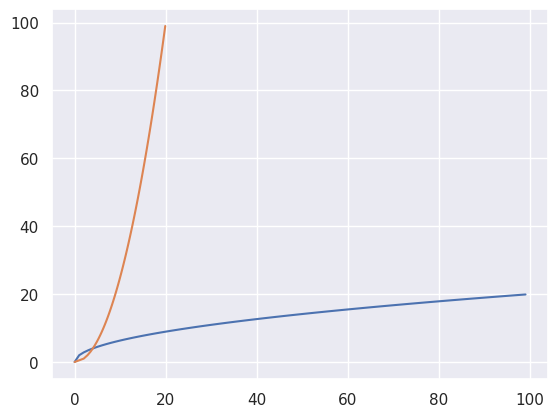

This chart was generated by the following Python code:
import matplotlib.pyplot as plt
import seaborn as sns

sns.set_theme()

class LivePlot:
    def __init__(self, pause=0.02) -> None:
        self.x = []
        self.y = []
        self.pause = pause
        
        self.LIVE = False
        
        self.fig = plt.figure()
        self.fig.canvas.mpl_connect('close_event', self.__on_close)
        
        self.TERMINATED = False

    def __on_close(self, event):
        # user terminate the program
        self.TERMINATED = True
        plt.close()

    def update_plot(self, x, y):
        # update plot data
        self.__update_plot_data(x, y)

        # if terminated keep it terminated
        if self.TERMINATED:
            return
        
        # generate plot
        if not self.LIVE:
            self.LIVE = True
            plt.plot(self.x, self.y)
            plt.le
            plt.ion()
            return

        # clear current figure
        plt.clf()
        # Update the plot.
        
        plt.plot(self.x, self.y)

        plt.draw()
        plt.pause(0.02)

    def __update_plot_data(self, x, y):
        self.x.append(x)
        self.y.append(y)

    def keep_showing(self):
        self.LIVE = False
        self.TERMINATED = False
        plt.clf()
        plt.ioff()
        plt.plot(self.x, self.y)
        plt.show()


class Trace:
    def __init__(self) -> None:
        self.x = []
        self.y = []
    
    def update_trace(self, x, y):
        self.x.append(x)
        self.y.append(y)

class LiveTrace:
    def __init__(self, pause=0.02) -> None:
        self.trace_list:list[Trace] = []
        self.pause = pause
        
        self.LIVE = False
        
        self.fig = plt.figure()
        self.fig.canvas.mpl_connect('close_event', self.__on_close)
        
        self.TERMINATED = False

    def __on_close(self, event):
        # user terminate the program
        self.TERMINATED = True
        plt.close()

    def update_plot(self):
        # update plot data
        # self.__update_plot_data(x, y)

        # if terminated keep it terminated
        if self.TERMINATED:
            return
        
        # generate plot
        if not self.LIVE:
            self.LIVE = True
            for trace in self.trace_list:
                plt.plot(trace.x, trace.y)
            plt.ion()
            return

        # clear current figure
        plt.clf()
        # Update the plot.
        
        for trace in self.trace_list:
            plt.plot(trace.x, trace.y)

        plt.draw()
        plt.pause(0.02)

    def __update_plot_data(self, x, y):
        self.x.append(x)
        self.y.append(y)

    def keep_showing(self):
        self.LIVE = False
        self.TERMINATED = False
        plt.clf()
        plt.ioff()
        for trace in self.trace_list:
            plt.plot(trace.x, trace.y)
        plt.show()


if __name__ == "__main__":
    import time
    # lv = LivePlot(pause=0)
    live = LiveTrace(pause=0)

    t1 = Trace()
    t2 = Trace()
    live.trace_list = [t1, t2]
    for i in range(100):
        a = i
        b = 2*i**0.5
        print(a, b)
        # lv.update_plot(a, b)
        # time.sleep(1)
        t1.update_trace(a,b)
        t2.update_trace(b,a)
        live.update_plot()
    
    live.keep_showing()
